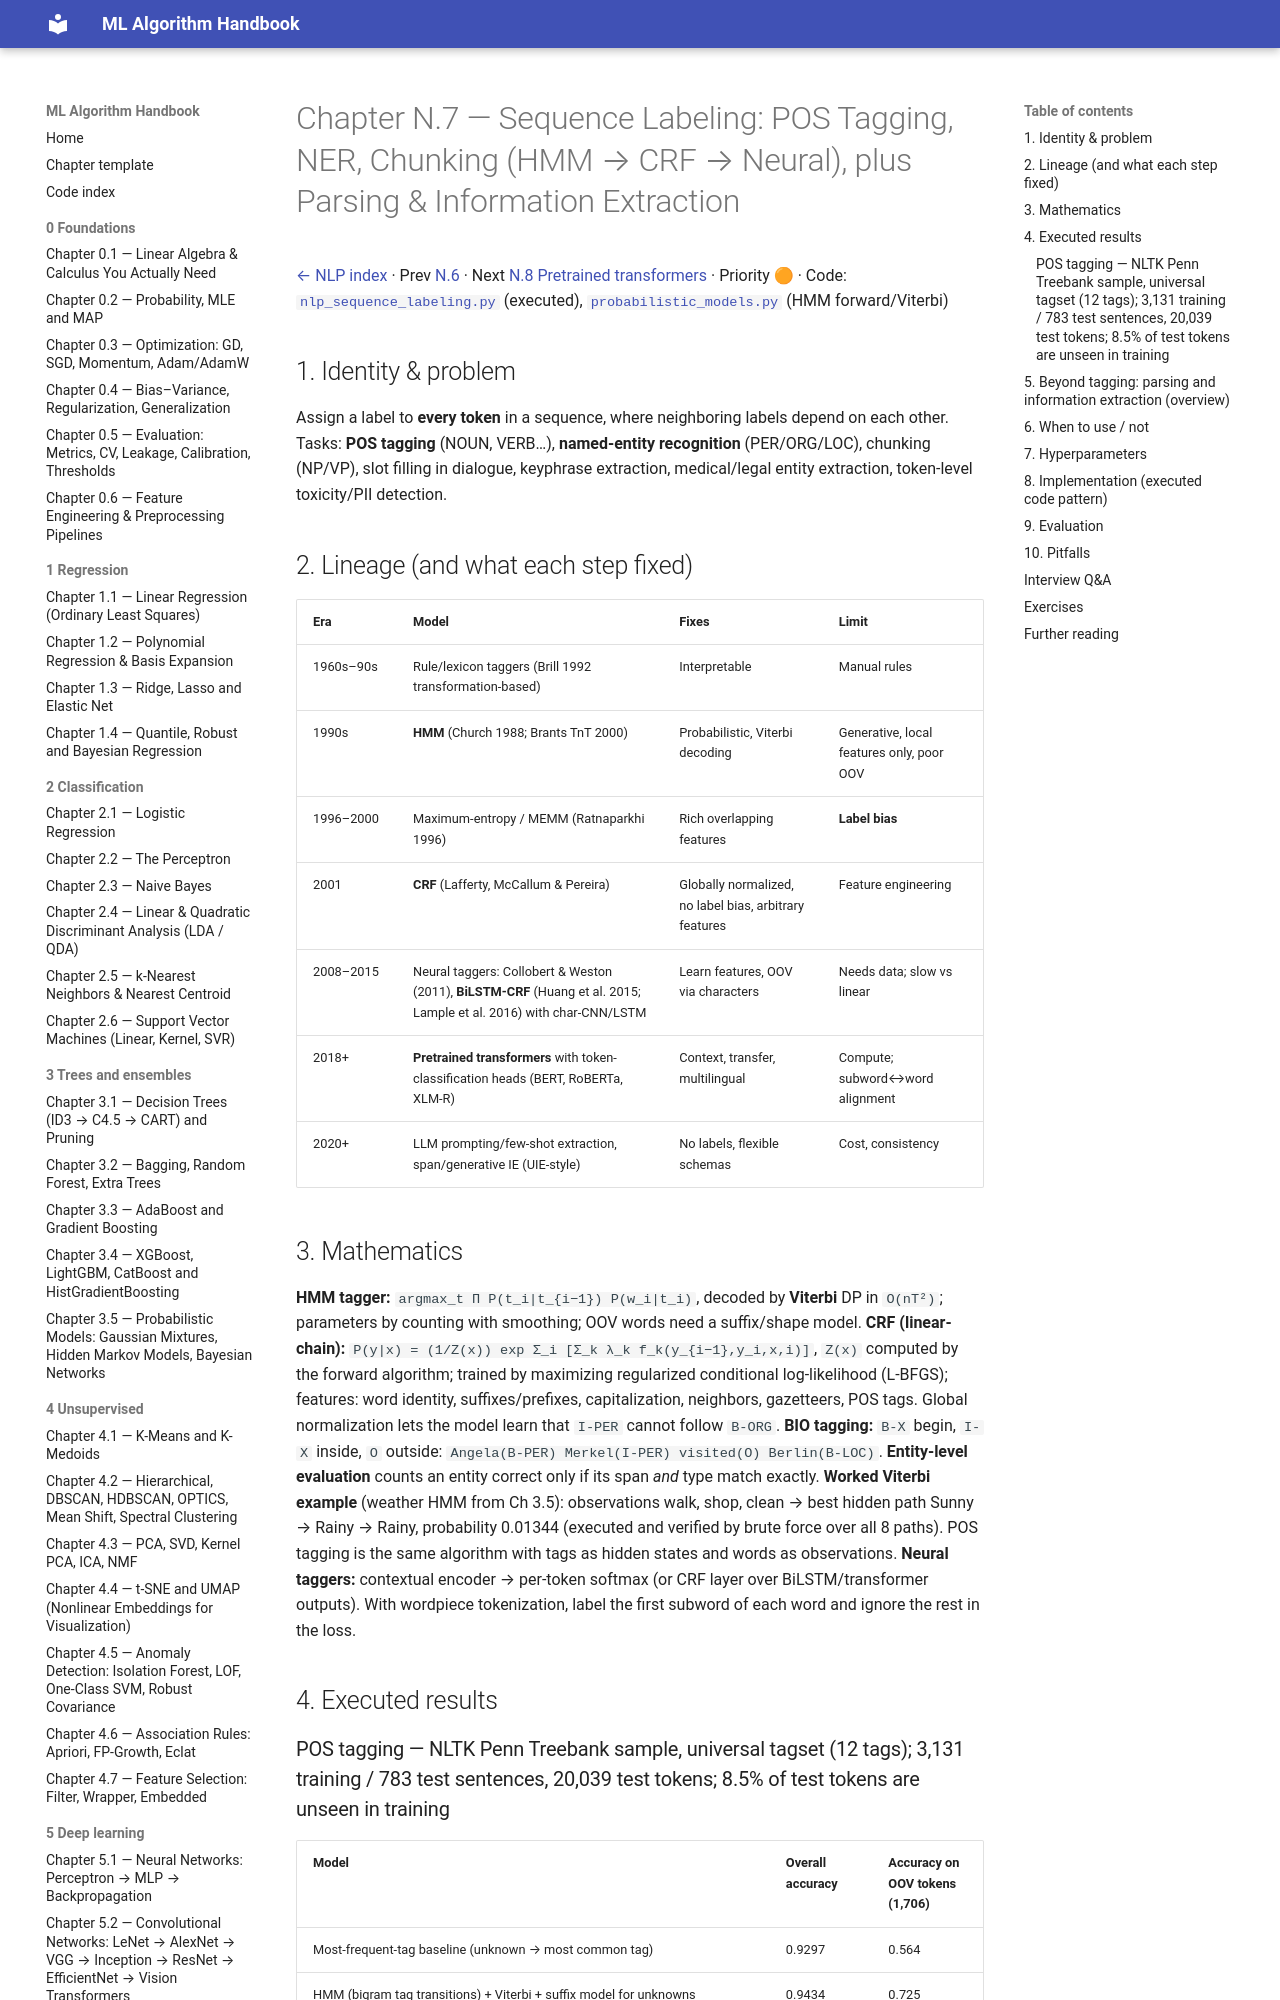

repository: Fuzzy-programmer/ml-algorithm-handbook · page: 09-nlp/07-sequence-labeling-ner-pos/index.html · generator: mkdocs

# Chapter N.7 — Sequence Labeling: POS Tagging, NER, Chunking (HMM → CRF → Neural), plus Parsing & Information Extraction

[← NLP index](README.md) · Prev [N.6](06-topic-modeling.md) · Next [N.8 Pretrained transformers](08-pretrained-transformers-for-nlp.md) · Priority 🟠 · Code: [`nlp_sequence_labeling.py`](../code/nlp_sequence_labeling.py) (executed), [`probabilistic_models.py`](../code/probabilistic_models.py) (HMM forward/Viterbi)

## 1. Identity & problem
Assign a label to **every token** in a sequence, where neighboring labels depend on each other. Tasks: **POS tagging** (NOUN, VERB…), **named-entity recognition** (PER/ORG/LOC), chunking (NP/VP), slot filling in dialogue, keyphrase extraction, medical/legal entity extraction, token-level toxicity/PII detection.

## 2. Lineage (and what each step fixed)
| Era | Model | Fixes | Limit |
|---|---|---|---|
| 1960s–90s | Rule/lexicon taggers (Brill 1992 transformation-based) | Interpretable | Manual rules |
| 1990s | **HMM** (Church 1988; Brants TnT 2000) | Probabilistic, Viterbi decoding | Generative, local features only, poor OOV |
| 1996–2000 | Maximum-entropy / MEMM (Ratnaparkhi 1996) | Rich overlapping features | **Label bias** |
| 2001 | **CRF** (Lafferty, McCallum & Pereira) | Globally normalized, no label bias, arbitrary features | Feature engineering |
| 2008–2015 | Neural taggers: Collobert & Weston (2011), **BiLSTM-CRF** (Huang et al. 2015; Lample et al. 2016) with char-CNN/LSTM | Learn features, OOV via characters | Needs data; slow vs linear |
| 2018+ | **Pretrained transformers** with token-classification heads (BERT, RoBERTa, XLM-R) | Context, transfer, multilingual | Compute; subword↔word alignment |
| 2020+ | LLM prompting/few-shot extraction, span/generative IE (UIE-style) | No labels, flexible schemas | Cost, consistency |

## 3. Mathematics
**HMM tagger:** `argmax_t Π P(t_i|t_{i−1}) P(w_i|t_i)`, decoded by **Viterbi** DP in `O(nT²)`; parameters by counting with smoothing; OOV words need a suffix/shape model.
**CRF (linear-chain):** `P(y|x) = (1/Z(x)) exp Σ_i [Σ_k λ_k f_k(y_{i−1},y_i,x,i)]`, `Z(x)` computed by the forward algorithm; trained by maximizing regularized conditional log-likelihood (L-BFGS); features: word identity, suffixes/prefixes, capitalization, neighbors, gazetteers, POS tags. Global normalization lets the model learn that `I-PER` cannot follow `B-ORG`.
**BIO tagging:** `B-X` begin, `I-X` inside, `O` outside: `Angela(B-PER) Merkel(I-PER) visited(O) Berlin(B-LOC)`. **Entity-level evaluation** counts an entity correct only if its span *and* type match exactly.
**Worked Viterbi example** (weather HMM from Ch 3.5): observations walk, shop, clean → best hidden path Sunny → Rainy → Rainy, probability 0.01344 (executed and verified by brute force over all 8 paths). POS tagging is the same algorithm with tags as hidden states and words as observations.
**Neural taggers:** contextual encoder → per-token softmax (or CRF layer over BiLSTM/transformer outputs). With wordpiece tokenization, label the first subword of each word and ignore the rest in the loss.

## 4. Executed results
